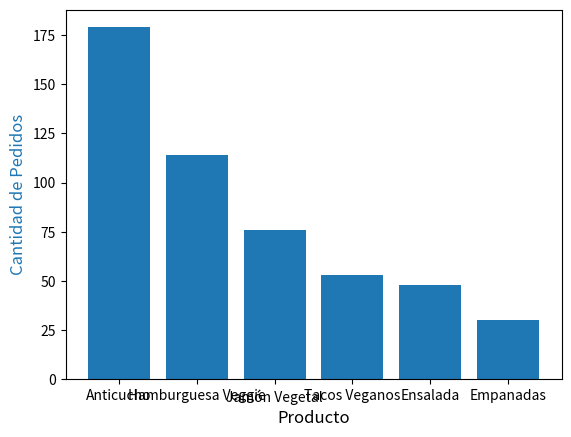

Here is the Python script that generated this plot: (Note: this script raises an exception after producing the figure.)
# -*- coding: utf-8 -*-
"""Untitled2.ipynb

Automatically generated by Colab.

Original file is located at
    https://colab.research.google.com/drive/15HwLsqqn6dQnRFrpJMzv0JQIsc4HsSlY
"""

# Importar las bibliotecas
import numpy as np
import pandas as pd
import matplotlib.pyplot as plt
# Definir los productos de Peruvian Veef y sus probabilidades
productos = ['Anticucho', 'Hamburguesa Veggie', 'Jamón Vegetal', 'Ensalada', 'Tacos Veganos',
'Empanadas']
probabilidades = [0.35, 0.25, 0.15, 0.10, 0.10, 0.05] # Ajustar para que sumen 1.0
# Simular 500 pedidos
np.random.seed(42) # Para reproducibilidad
pedidos = np.random.choice(productos, size=500, p=probabilidades)
# Convertir los resultados en un DataFrame
df_pedidos = pd.DataFrame(pedidos, columns=['Producto'])
# Contar la cantidad de pedidos por producto
conteo_productos = df_pedidos['Producto'].value_counts()
# Calcular el porcentaje acumulado
porcentaje_acumulado = conteo_productos.cumsum() / conteo_productos.sum() * 100
# Crear el gráfico de Pareto
fig, ax1 = plt.subplots()
# Cambiar el tamaño de la fuente y el grosor de las barras
ax1.bar(conteo_productos.index, conteo_productos, color='C0')
ax1.set_xlabel('Producto', fontsize=12) # Cambia el tamaño de la fuente
ax1.set_ylabel('Cantidad de Pedidos', color='C0', fontsize=12) # Cambia el tamaño de la
fuente
plt.xticks(rotation=45, ha='right', fontsize=10) # Rotar y ajustar las etiquetas del eje x
# Crear el segundo eje para el porcentaje acumulado
ax2 = ax1.twinx()
ax2.plot(conteo_productos.index, porcentaje_acumulado, color='C1', marker='D', ms=7,
lw=2) # Aumenta el grosor de la línea y el tamaño de los marcadores
ax2.set_ylabel('Porcentaje Acumulado', color='C1', fontsize=12) # Cambia el tamaño de la
fuente
# Líneas de referencia del 80%
ax2.axhline(y=80, color='r', linestyle='--', linewidth=2) # Ajustar el grosor de la línea
plt.title('Diagrama de Pareto de Pedidos - Peruvian Veef', fontsize=14)
plt.tight_layout() # Ajusta los márgenes para que todo se vea correctamente
plt.show()